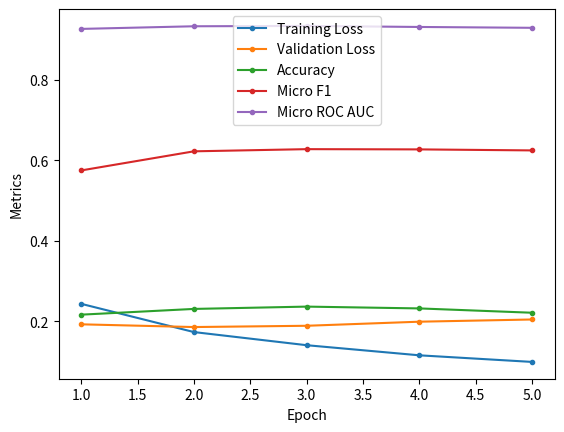

Recreate this plot in Python.
# Epoch	Training Loss	Validation Loss	Accuracy	F1	Roc Auc
# 1	0.243600	0.192742	0.216729	0.574738	0.926039
# 2	0.173500	0.185972	0.230961	0.622173	0.932597
# 3	0.140900	0.189130	0.236704	0.627551	0.933453
# 4	0.115800	0.199256	0.232210	0.626959	0.930859
# 5	0.099400	0.204741	0.221473	0.624435	0.928767
import matplotlib.pyplot as plt

loss = [0.243600, 0.173500, 0.140900, 0.115800, 0.099400]
val_loss = [0.192742, 0.185972, 0.189130, 0.199256, 0.204741]
accuracy = [0.216729, 0.230961, 0.236704, 0.232210, 0.221473]
f1 = [0.574738, 0.622173, 0.627551, 0.626959, 0.624435]
roc_auc = [0.926039, 0.932597, 0.933453, 0.930859, 0.928767]

epochs = [i for i in range(1, 6)]

plt.plot(epochs, loss, 'o-', label='Training Loss', markersize=3)
plt.plot(epochs, val_loss, 'o-', label='Validation Loss', markersize=3)
plt.plot(epochs, accuracy, 'o-', label='Accuracy', markersize=3)
plt.plot(epochs, f1, 'o-', label='Micro F1', markersize=3)
plt.plot(epochs, roc_auc, 'o-', label='Micro ROC AUC', markersize=3)

plt.xlabel('Epoch')
plt.ylabel('Metrics')
plt.legend()
plt.show()